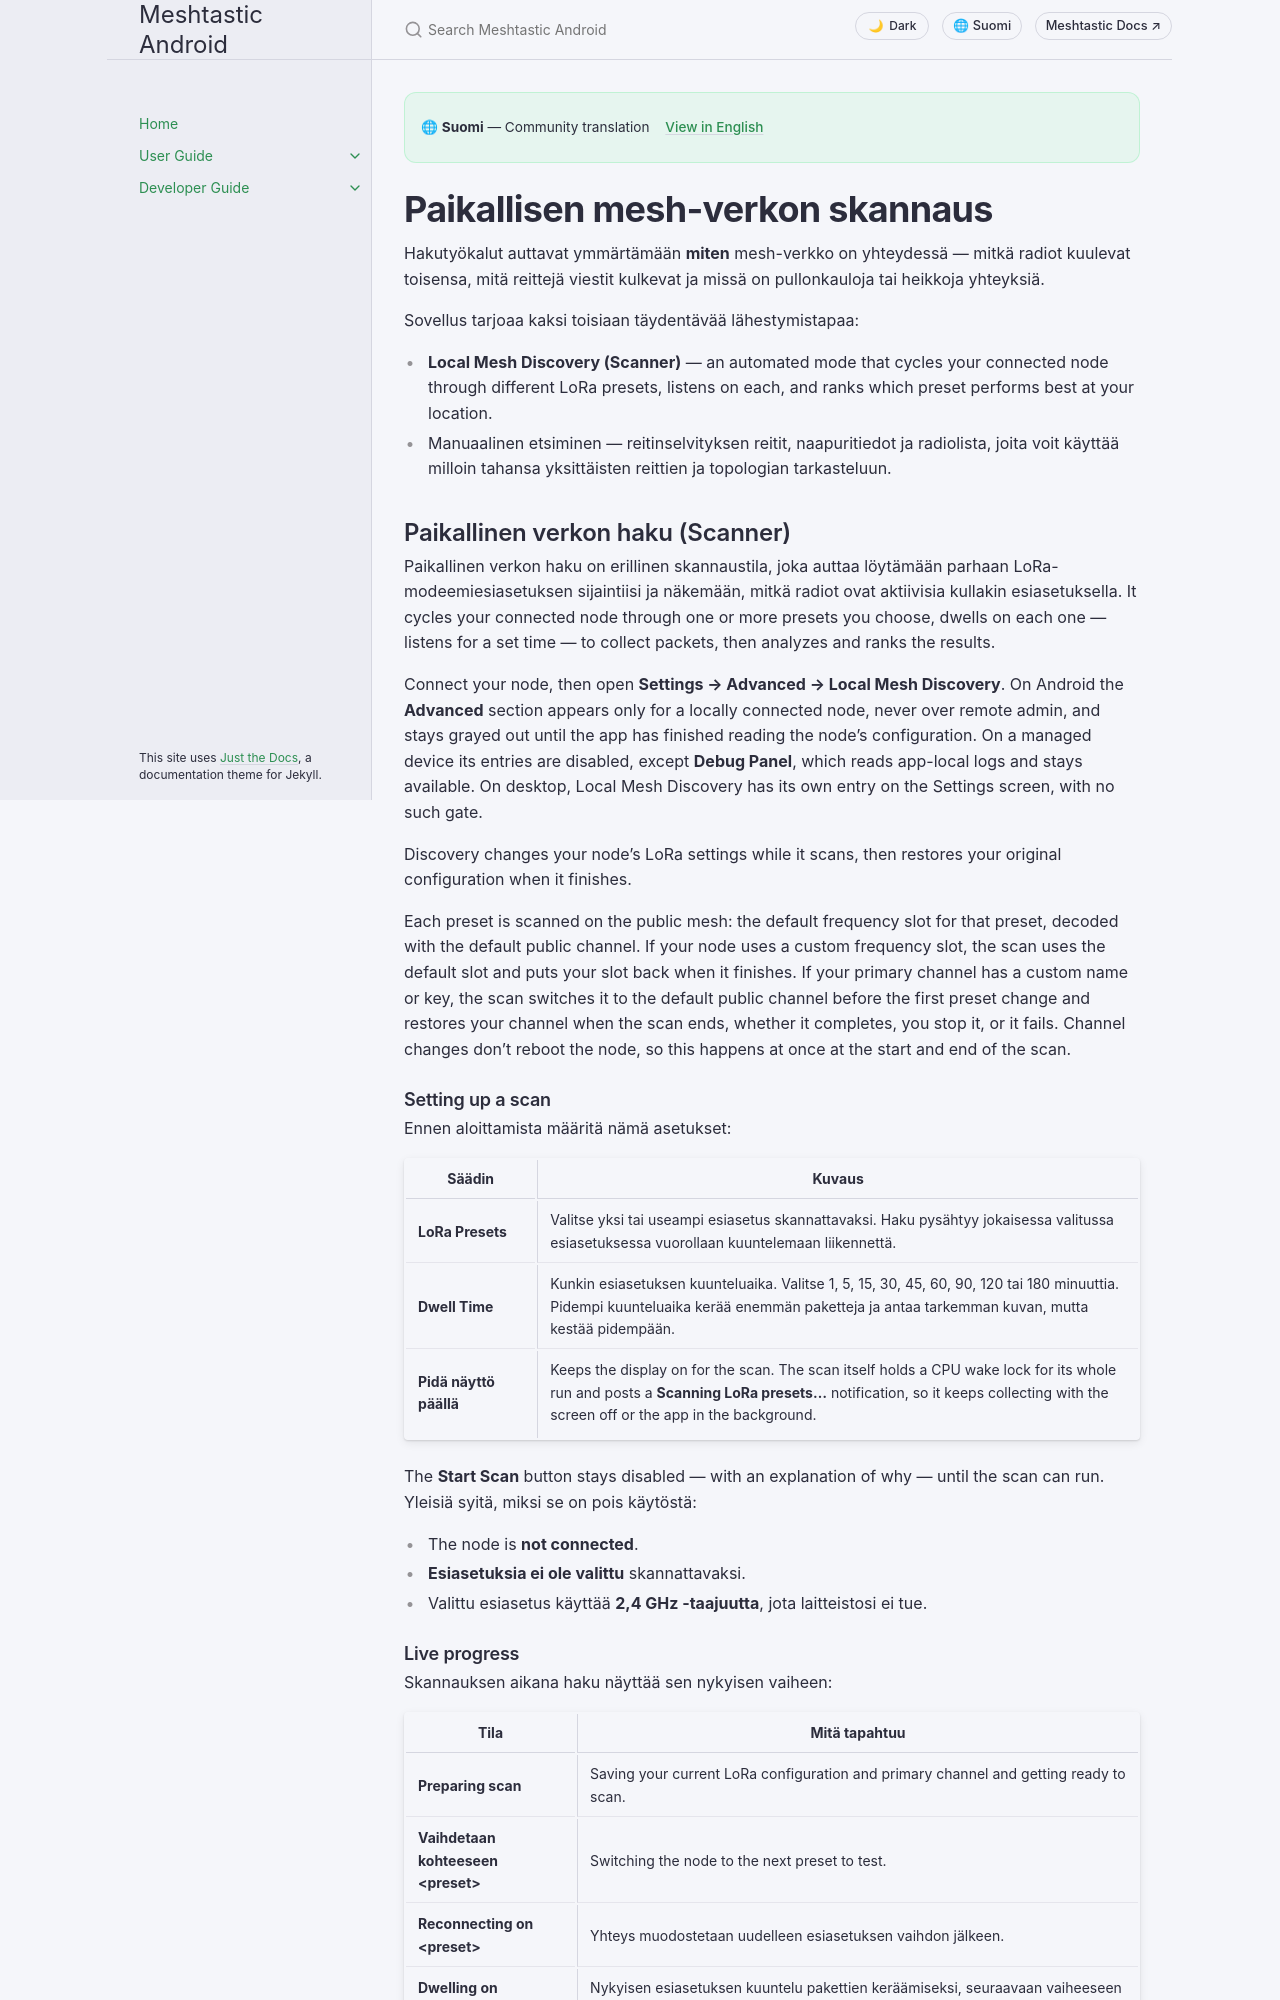

repository: meshtastic/Meshtastic-Android · page: v2.8.5/fi/user/discovery.html · generator: jekyll

---
title: Paikallisen mesh-verkon skannaus
nav_order: 12
last_updated: 2026-11-20
description: Tutki mesh-verkkoasi — paikallinen verkon haku, reitinselvitykset, naapurikartat ja radion hakuun liittyvät työkalut.
aliases:
  - haku
  - paikallisen mesh-verkon haku
  - mesh-verkon haku
  - paikallinen haku
  - verkkohaku
  - reitinselvitys
  - naapuritieto
---

# Paikallisen mesh-verkon skannaus

Hakutyökalut auttavat ymmärtämään **miten** mesh-verkko on yhteydessä — mitkä radiot kuulevat toisensa, mitä reittejä viestit kulkevat ja missä on pullonkauloja tai heikkoja yhteyksiä.

Sovellus tarjoaa kaksi toisiaan täydentävää lähestymistapaa:

- **Local Mesh Discovery (Scanner)** — an automated mode that cycles your connected node through different LoRa presets, listens on each, and ranks which preset performs best at your location.
- Manuaalinen etsiminen — reitinselvityksen reitit, naapuritiedot ja radiolista, joita voit käyttää milloin tahansa yksittäisten reittien ja topologian tarkasteluun.

## Paikallinen verkon haku (Scanner)

Paikallinen verkon haku on erillinen skannaustila, joka auttaa löytämään parhaan LoRa-modeemiesiasetuksen sijaintiisi ja näkemään, mitkä radiot ovat aktiivisia kullakin esiasetuksella. It cycles your connected node through one or more presets you choose, dwells on each one — listens for a set time — to collect packets, then analyzes and ranks the results.

Connect your node, then open **Settings → Advanced → Local Mesh Discovery**. On Android the **Advanced** section appears only for a locally connected node, never over remote admin, and stays grayed out until the app has finished reading the node's configuration. On a managed device its entries are disabled, except **Debug Panel**, which reads app-local logs and stays available. On desktop, Local Mesh Discovery has its own entry on the Settings screen, with no such gate.

Discovery changes your node's LoRa settings while it scans, then restores your original configuration when it finishes.

Each preset is scanned on the public mesh: the default frequency slot for that preset, decoded with the default public channel. If your node uses a custom frequency slot, the scan uses the default slot and puts your slot back when it finishes. If your primary channel has a custom name or key, the scan switches it to the default public channel before the first preset change and restores your channel when the scan ends, whether it completes, you stop it, or it fails. Channel changes don't reboot the node, so this happens at once at the start and end of the scan.

### Setting up a scan

Ennen aloittamista määritä nämä asetukset:

| Säädin                 | Kuvaus                                                                                                                                                                                                                                                   |
| ---------------------- | -------------------------------------------------------------------------------------------------------------------------------------------------------------------------------------------------------------------------------------------------------- |
| **LoRa Presets**       | Valitse yksi tai useampi esiasetus skannattavaksi. Haku pysähtyy jokaisessa valitussa esiasetuksessa vuorollaan kuuntelemaan liikennettä.                                                                                |
| **Dwell Time**         | Kunkin esiasetuksen kuunteluaika. Valitse 1, 5, 15, 30, 45, 60, 90, 120 tai 180 minuuttia. Pidempi kuunteluaika kerää enemmän paketteja ja antaa tarkemman kuvan, mutta kestää pidempään.                |
| **Pidä näyttö päällä** | Keeps the display on for the scan. The scan itself holds a CPU wake lock for its whole run and posts a **Scanning LoRa presets…** notification, so it keeps collecting with the screen off or the app in the background. |

The **Start Scan** button stays disabled — with an explanation of why — until the scan can run. Yleisiä syitä, miksi se on pois käytöstä:

- The node is **not connected**.
- **Esiasetuksia ei ole valittu** skannattavaksi.
- Valittu esiasetus käyttää **2,4 GHz -taajuutta**, jota laitteistosi ei tue.
